The GitHub repository shabirmanu/brainmri_cnn contains a labelled image folder "Data" with 2 categories: abnormal, normal. Examples follow, each with its label.

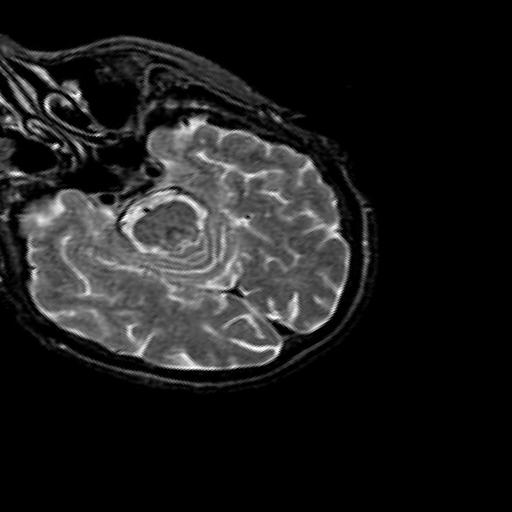
Label: normal

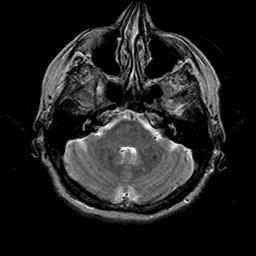
Label: normal

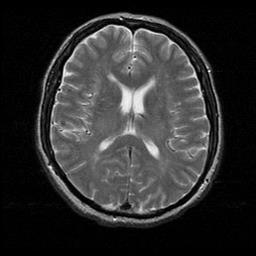
Label: normal

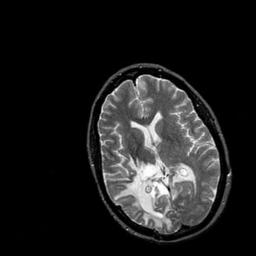
Label: abnormal

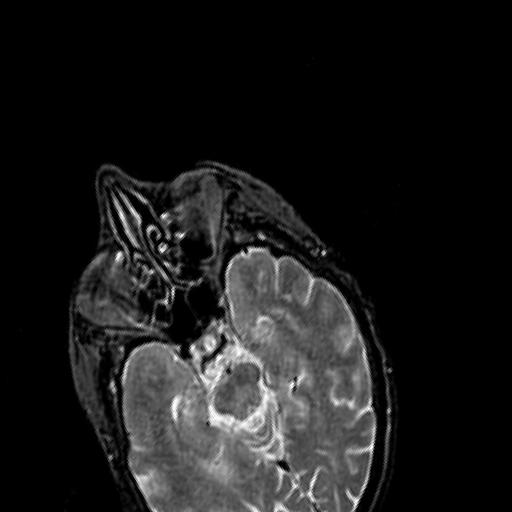
Label: normal

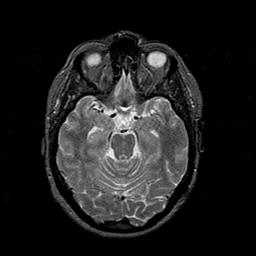
Label: abnormal
